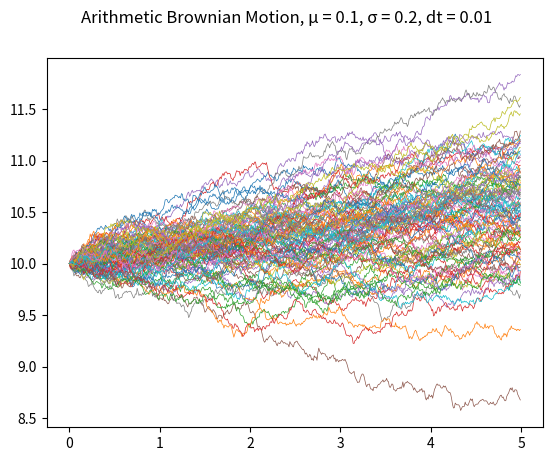

Here is the Python script that generated this plot:
#!/usr/bin/env python3

__author__ = "Aaron Lalor-Fitzpatrick"

import random
import numpy as np
import matplotlib.pyplot as plt


x_initial 		= 10
mu 				= 0.1
sigma 			= 0.2
dt 				= 0.01
t_max 			= 5
number_of_steps = int(round(t_max/dt))
timesteps = np.arange(0,t_max,dt)



def main():
	number_of_sims=100
	abm_arr = plot_abm(number_of_sims)
	print("\nArithmetic Brownian Motion Simuation\n")
	print("Number of Monte Carlo trials, n = {}\n".format(number_of_sims))
	compare_mu_vals(abm_arr)
	compare_sigma_vals(abm_arr)
	plt.show()
	
	
def random_term():
	return (mu * dt) + (sigma * (np.sqrt(dt)) * random.gauss(0,1))
	
	
def get_all_random_terms():
	random_terms = []
	for _ in range(number_of_steps-1):
		random_terms.append(random_term())
	return random_terms


def abm_sim(x_init):
	random_terms = get_all_random_terms()
	x_vals = [x_init]
	x_new = x_init
	for r_term in random_terms:
		x_new += (r_term)
		x_vals.append(x_new)
	return x_vals	
	
	
def plot_abm(number_of_sims):
	fig = plt.figure("Simulation of Arithmetic Brownian Motion, {} trials".format(number_of_sims))
	fig.suptitle("Arithmetic Brownian Motion, \u03BC = {}, \u03C3 = {}, dt = {}".format(mu,sigma,dt))
	abm_array = []
	
	for _ in range(number_of_sims):
		abm_vals = abm_sim(x_initial)
		plt.plot(timesteps,abm_vals,linewidth=0.5)
		abm_array.append(abm_vals)
	
	return abm_array

def compare_mu_vals(abm_array):
	computed_mu_vals = []
	for step in np.arange(1,number_of_steps):
		vals = []
		for i in range(len(abm_array)):
			vals.append(abm_array[i][step])
		expected_val = np.average(vals)
		computed_mu_vals.append( ((expected_val) - x_initial) / (step*dt) )
	computed_mu = np.mean(computed_mu_vals)
	mu_std = np.std(computed_mu_vals)
	mu_mrg_err = 1.959964 * mu_std / np.sqrt(len(abm_array))
	print("μ given: {}	Average μ found: {}".format(mu,round(computed_mu,4)))
	print("95% CI Margin of error of μ results: {}".format(round(mu_mrg_err,6)))
	print("95% confidence interval range: [{},{}]\n".format(
							round(computed_mu - mu_mrg_err,4), round(computed_mu + mu_mrg_err,4)))
		
		
def compare_sigma_vals(abm_array):
	computed_sigma_vals = []
	for step in np.arange(1,number_of_steps):
		vals = []
		for i in range(len(abm_array)):
			vals.append(abm_array[i][step])
		variance = np.var(vals)
		computed_sigma_vals.append( np.sqrt(variance/(step*dt)) )
	computed_sigma = np.mean(computed_sigma_vals)
	sigma_std = np.std(computed_sigma_vals)
	sigma_mrg_err = 1.959964 * sigma_std / np.sqrt(len(abm_array))
	print("σ given: {}	Average σ found: {}".format(sigma,round(computed_sigma,4)))
	print("95% CI Margin of error of σ results: {}".	format(round(sigma_mrg_err,6)))
	print("95% confidence interval range: [{},{}]\n".format(
				round(computed_sigma - sigma_mrg_err,5), round(computed_sigma + sigma_mrg_err,5)))


if __name__ == "__main__":
	main()
